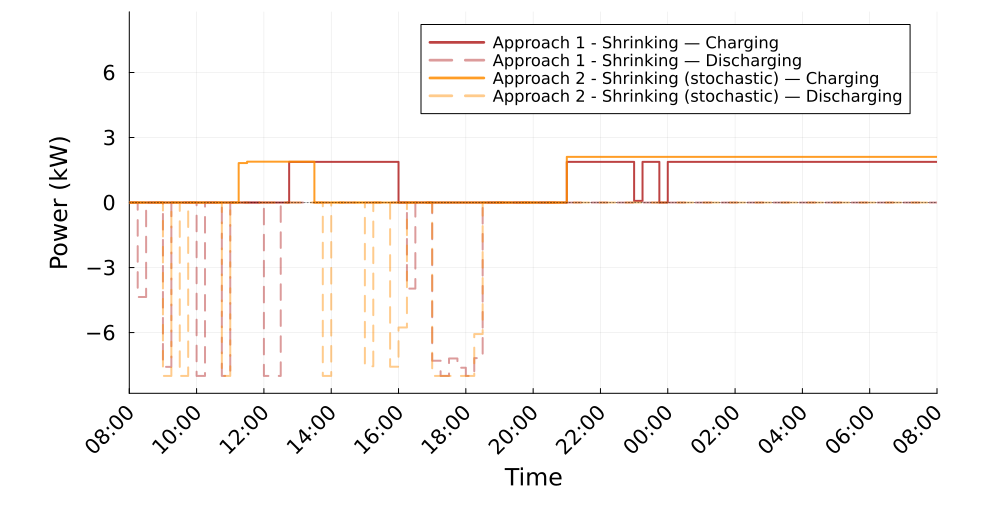

The data file committed next to this chart (first rows):
Time_Period, Clock, A1S_Charging_kW, A1S_Discharging_kW, A2S_Charging_kW, A2S_Discharging_kW
1, 08:00, 0.0, 0.0, 0.0, 0.0
2, 08:15, 0.0, 4.359, 0.0, 0.0
3, 08:30, 0.0, 0.0, 0.0, 0.0
4, 08:45, 0.0, 0.0, 0.0, 0.0
5, 09:00, 0.0, 7.581, 0.0, 8.0
6, 09:15, 0.0, 0.0, 0.0, 0.0
7, 09:30, 0.0, 0.0, 0.0, 8
8, 09:45, 0.0, 1.0658141036401568e-13, 0.0, 0.0
9, 10:00, 0.0, 8, 0.0, 0.0
10, 10:15, 0.0, 0.0, 0.0, 0.0
11, 10:30, 0.0, 0.0, 0.0, 0.0
12, 10:45, 0.0, 8, 0.0, 8.0
13, 11:00, 0.0, 0.0, 0.0, 0.0
14, 11:15, 0.0, 0.0, 1.82, 0.0
15, 11:30, 0.0, 0.0, 1.885, 0.0
16, 11:45, 0.0, 0.0, 1.885, 0.0
17, 12:00, 0.0, 8.0, 1.885, 0.0
18, 12:15, 0.0, 8, 1.885, 0.0
19, 12:30, 0.0, 0.0, 1.885, 0.0
20, 12:45, 1.876, 0.0, 1.885, 0.0
21, 13:00, 1.876, 0.0, 1.885, 0.0
22, 13:15, 1.876, 0.0, 1.885, 0.0
23, 13:30, 1.876, 0.0, 0.0, 0.0
24, 13:45, 1.876, 0.0, 0.0, 8.0
25, 14:00, 1.876, 0.0, 0.0, 0.0
26, 14:15, 1.876, 0.0, 0.0, 0.0
27, 14:30, 1.876, 0.0, 0.0, 0.0
28, 14:45, 1.876, 0.0, 0.0, 0.0
29, 15:00, 1.876, 0.0, 0.0, 7.554
30, 15:15, 1.876, 0.0, 0.0, 0.0
31, 15:30, 1.876, 0.0, 0.0, 0.0
32, 15:45, 1.876, 0.0, 0.0, 7.575
33, 16:00, 0.0, 0.0, 0.0, 5.764
34, 16:15, 0.0, 3.97, 0.0, 0.0
35, 16:30, 0.0, 0.0, 0.0, 0.0
36, 16:45, 0.0, 0.0, 0.0, 0.0
37, 17:00, 0.0, 7.298, 0.0, 8.0
38, 17:15, 0.0, 8.0, 0.0, 8.0
39, 17:30, 0.0, 7.195, 0.0, 8.0
40, 17:45, 0.0, 7.621, 0.0, 8.0
41, 18:00, 0.0, 8.0, 0.0, 8.0
42, 18:15, 0.0, 7.178, 0.0, 6.068
43, 18:30, 0.0, 0.0, 0.0, 0.0
44, 18:45, 0.0, 0.0, 0.0, 0.0
45, 19:00, 0.0, 0.0, -0.0, 0.0
46, 19:15, 0.0, 0.0, -0.0, 0.0
47, 19:30, 0.0, 0.0, -0.0, 0.0
48, 19:45, 0.0, 0.0, -0.0, 0.0
49, 20:00, -0.0, 0.0, -0.0, 0.0
50, 20:15, -0.0, 0.0, -0.0, 0.0
51, 20:30, -0.0, 0.0, -0.0, 0.0
52, 20:45, 0.0, 0.0, 0.0, 0.0
53, 21:00, 1.876, 0.0, 2.108, 0.0
54, 21:15, 1.876, 0.0, 2.108, 0.0
55, 21:30, 1.876, 0.0, 2.108, 0.0
56, 21:45, 1.876, 0.0, 2.108, 0.0
57, 22:00, 1.876, 0.0, 2.108, 0.0
58, 22:15, 1.876, 0.0, 2.108, 0.0
59, 22:30, 1.876, 0.0, 2.108, 0.0
60, 22:45, 1.876, 0.0, 2.108, 0.0
... 36 more rows
